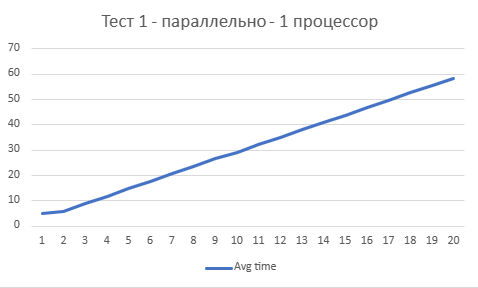

Values plotted in this chart, from the file beside it:
N; Avg time
1; 4,77660000000000000000
2; 5,92310000000000000000
3; 8,78980000000000000000
4; 11,81090000000000000000
5; 14,80160000000000000000
6; 17,76370000000000000000
7; 20,69770000000000000000
8; 23,64590000000000000000
9; 26,50970000000000000000
10; 29,15740000000000000000
11; 32,07960000000000000000
12; 35,01500000000000000000
13; 38,29300000000000000000
14; 40,95900000000000000000
15; 43,80560000000000000000
16; 46,69860000000000000000
17; 49,61700000000000000000
18; 52,59440000000000000000
19; 55,65390000000000000000
20; 58,34430000000000000000
